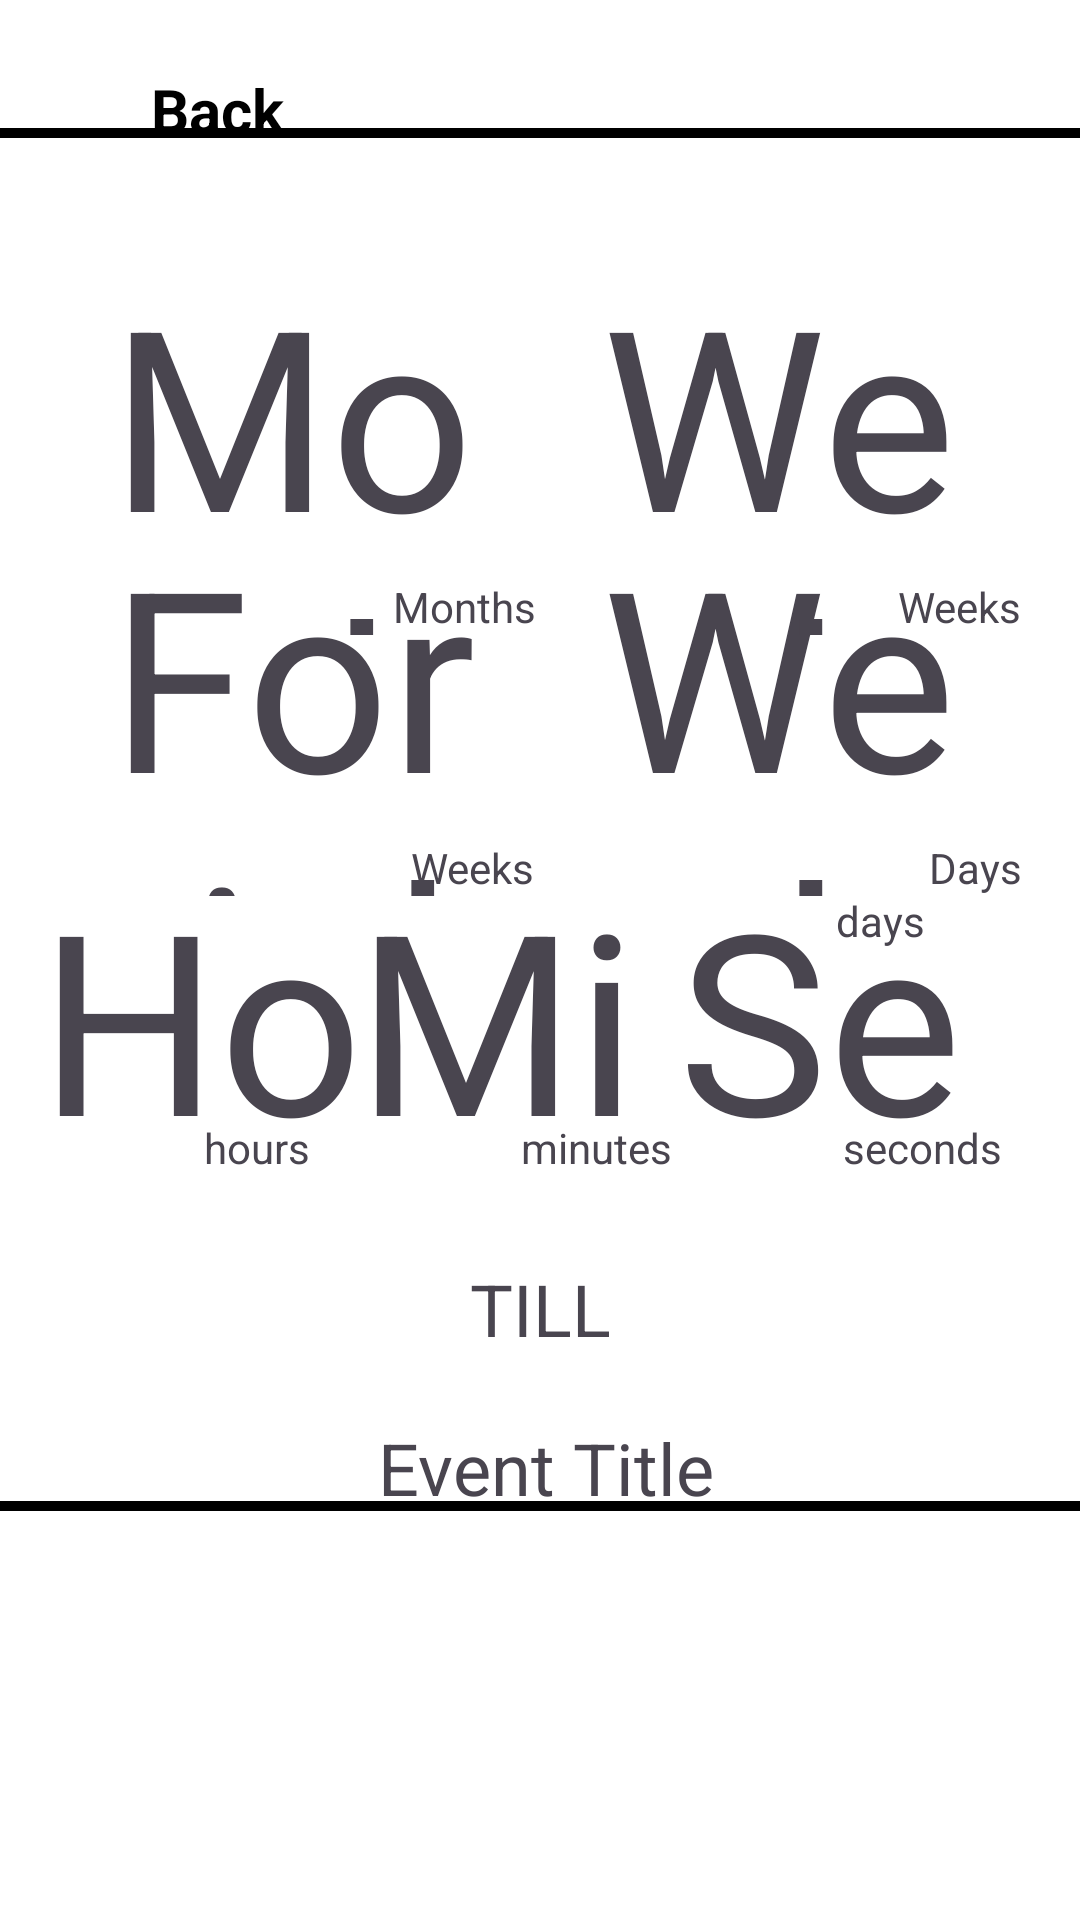

Here is an Android app screen rendered from its layout file. Give the layout XML and the strings, colors and styles it references.
<!-- AndroidManifest.xml: application theme Base.Theme.Countdown -->
<!-- res/layout/act_countdown.xml -->
<?xml version="1.0" encoding="utf-8"?>
<androidx.constraintlayout.widget.ConstraintLayout xmlns:android="http://schemas.android.com/apk/res/android"
    xmlns:app="http://schemas.android.com/apk/res-auto"
    xmlns:tools="http://schemas.android.com/tools"
    android:layout_width="match_parent"
    android:layout_height="match_parent"
    tools:context=".CountdownAct">










    <View
        android:layout_width="389dp"
        android:layout_height="461dp"
        android:background="@drawable/act_countdown_border"
        app:layout_constraintBottom_toBottomOf="parent"
        app:layout_constraintEnd_toEndOf="parent"
        app:layout_constraintStart_toStartOf="parent"
        app:layout_constraintTop_toTopOf="parent"
        app:layout_constraintVertical_bias="0.239" />

    <ImageView
        android:id="@+id/backButton"
        android:layout_width="42dp"
        android:layout_height="42dp"
        app:layout_constraintBottom_toBottomOf="parent"
        app:layout_constraintEnd_toEndOf="parent"
        app:layout_constraintHorizontal_bias="0.045"
        app:layout_constraintStart_toStartOf="parent"
        app:layout_constraintTop_toTopOf="parent"
        app:layout_constraintVertical_bias="0.026"
        app:srcCompat="@drawable/back" />

    <TextView
        android:id="@+id/eventTitle"
        android:layout_width="394dp"
        android:layout_height="137dp"
        android:gravity="center_vertical|center"
        android:text="Event Title"
        android:textAllCaps="false"
        android:textSize="24sp"
        app:layout_constraintBottom_toBottomOf="parent"
        app:layout_constraintEnd_toEndOf="parent"
        app:layout_constraintHorizontal_bias="0.47"
        app:layout_constraintStart_toStartOf="parent"
        app:layout_constraintTop_toTopOf="parent"
        app:layout_constraintVertical_bias="0.836" />

    <TextView
        android:id="@+id/dfWeekDay"
        android:layout_width="162dp"
        android:layout_height="130dp"
        android:gravity="center"
        android:text="Week Format Day"
        android:textSize="84sp"
        app:layout_constraintBottom_toBottomOf="parent"
        app:layout_constraintEnd_toEndOf="parent"
        app:layout_constraintHorizontal_bias="0.903"
        app:layout_constraintStart_toStartOf="parent"
        app:layout_constraintTop_toTopOf="parent"
        app:layout_constraintVertical_bias="0.331" />

    <TextView
        android:id="@+id/dfFortnightWeekLabel"
        android:layout_width="wrap_content"
        android:layout_height="wrap_content"
        android:text="Weeks"
        app:layout_constraintBottom_toBottomOf="@+id/dfFortnightWeek"
        app:layout_constraintEnd_toEndOf="@+id/dfFortnightWeek"
        app:layout_constraintHorizontal_bias="1.0"
        app:layout_constraintStart_toStartOf="@+id/dfFortnightWeek"
        app:layout_constraintTop_toTopOf="@+id/dfFortnightWeek"
        app:layout_constraintVertical_bias="1.0" />

    <TextView
        android:id="@+id/dfHours"
        android:layout_width="120dp"
        android:layout_height="120dp"
        android:gravity="top|start"
        android:text="Hours"
        android:textSize="84sp"
        app:layout_constraintBottom_toBottomOf="parent"
        app:layout_constraintEnd_toEndOf="parent"
        app:layout_constraintHorizontal_bias="0.054"
        app:layout_constraintStart_toStartOf="parent"
        app:layout_constraintTop_toTopOf="parent"
        app:layout_constraintVertical_bias="0.544" />

    <TextView
        android:id="@+id/dfSecondsLabel"
        android:layout_width="65dp"
        android:layout_height="30dp"
        android:text="seconds"
        app:layout_constraintBottom_toBottomOf="@+id/dfSeconds"
        app:layout_constraintEnd_toEndOf="@+id/dfSeconds"
        app:layout_constraintHorizontal_bias="1.0"
        app:layout_constraintStart_toStartOf="@+id/dfSeconds"
        app:layout_constraintTop_toTopOf="@+id/dfSeconds"
        app:layout_constraintVertical_bias="1.0" />

    <TextView
        android:id="@+id/dfHoursLabel"
        android:layout_width="65dp"
        android:layout_height="30dp"
        android:text="hours"
        app:layout_constraintBottom_toBottomOf="@+id/dfHours"
        app:layout_constraintEnd_toEndOf="@+id/dfHours"
        app:layout_constraintHorizontal_bias="1.0"
        app:layout_constraintStart_toStartOf="@+id/dfHours"
        app:layout_constraintTop_toTopOf="@+id/dfHours"
        app:layout_constraintVertical_bias="1.0" />

    <TextView
        android:id="@+id/dfMinutesLabel"
        android:layout_width="65dp"
        android:layout_height="30dp"
        android:text="minutes"
        app:layout_constraintBottom_toBottomOf="@+id/dfMinutes"
        app:layout_constraintEnd_toEndOf="@+id/dfMinutes"
        app:layout_constraintHorizontal_bias="1.0"
        app:layout_constraintStart_toStartOf="@+id/dfMinutes"
        app:layout_constraintTop_toTopOf="@+id/dfMinutes"
        app:layout_constraintVertical_bias="1.0" />

    <TextView
        android:id="@+id/dfDay"
        android:layout_width="249dp"
        android:layout_height="271dp"
        android:gravity="start|bottom"
        android:textSize="186sp"
        app:layout_constraintBottom_toBottomOf="parent"
        app:layout_constraintEnd_toEndOf="parent"
        app:layout_constraintHorizontal_bias="0.895"
        app:layout_constraintStart_toStartOf="parent"
        app:layout_constraintTop_toTopOf="parent"
        app:layout_constraintVertical_bias="0.179" />

    <TextView
        android:id="@+id/dfWeekWeekLabel"
        android:layout_width="wrap_content"
        android:layout_height="wrap_content"
        android:text="Days"
        app:layout_constraintBottom_toBottomOf="@+id/dfWeekDay"
        app:layout_constraintEnd_toEndOf="@+id/dfWeekDay"
        app:layout_constraintHorizontal_bias="1.0"
        app:layout_constraintStart_toStartOf="@+id/dfWeekDay"
        app:layout_constraintTop_toBottomOf="@+id/dfWeek"
        app:layout_constraintVertical_bias="1.0" />

    <TextView
        android:id="@+id/dfWeek"
        android:layout_width="162dp"
        android:layout_height="130dp"
        android:gravity="center"
        android:text="Week Format Day"
        android:textSize="84sp"
        app:layout_constraintBottom_toBottomOf="parent"
        app:layout_constraintEnd_toEndOf="parent"
        app:layout_constraintHorizontal_bias="0.903"
        app:layout_constraintStart_toStartOf="parent"
        app:layout_constraintTop_toTopOf="parent"
        app:layout_constraintVertical_bias="0.16" />

    <TextView
        android:id="@+id/dfDayLabel"
        android:layout_width="110dp"
        android:layout_height="60dp"
        android:gravity="center"
        android:text="days"
        app:layout_constraintBottom_toBottomOf="@+id/dfDay"
        app:layout_constraintEnd_toEndOf="@+id/dfDay"
        app:layout_constraintHorizontal_bias="1.0"
        app:layout_constraintStart_toStartOf="@+id/dfDay"
        app:layout_constraintTop_toTopOf="@+id/dfDay"
        app:layout_constraintVertical_bias="1.0" />

    <TextView
        android:id="@+id/dfMinutes"
        android:layout_width="120dp"
        android:layout_height="120dp"
        android:gravity="top|start"
        android:text="Minutes"
        android:textSize="84sp"
        app:layout_constraintBottom_toBottomOf="parent"
        app:layout_constraintEnd_toEndOf="parent"
        app:layout_constraintHorizontal_bias="0.494"
        app:layout_constraintStart_toStartOf="parent"
        app:layout_constraintTop_toTopOf="parent"
        app:layout_constraintVertical_bias="0.544" />

    <TextView
        android:id="@+id/dfMonth"
        android:layout_width="162dp"
        android:layout_height="130dp"
        android:text="Month format"
        android:textSize="84sp"
        android:gravity="center"
        app:layout_constraintBottom_toBottomOf="parent"
        app:layout_constraintEnd_toStartOf="@+id/dfWeek"
        app:layout_constraintHorizontal_bias="0.984"
        app:layout_constraintStart_toStartOf="parent"
        app:layout_constraintTop_toTopOf="parent"
        app:layout_constraintVertical_bias="0.16" />

    <TextView
        android:id="@+id/dfMonthLabel"
        android:layout_width="wrap_content"
        android:layout_height="wrap_content"
        android:text="Months"
        app:layout_constraintBottom_toBottomOf="@+id/dfMonth"
        app:layout_constraintEnd_toStartOf="@+id/dfWeek"
        app:layout_constraintHorizontal_bias="1.0"
        app:layout_constraintStart_toStartOf="@+id/dfMonth"
        app:layout_constraintTop_toTopOf="@+id/dfMonth"
        app:layout_constraintVertical_bias="1.0" />

    <TextView
        android:id="@+id/dfSeconds"
        android:layout_width="120dp"
        android:layout_height="120dp"
        android:gravity="start|top"
        android:text="Seconds"
        android:textSize="84sp"
        app:layout_constraintBottom_toBottomOf="parent"
        app:layout_constraintEnd_toEndOf="parent"
        app:layout_constraintHorizontal_bias="0.941"
        app:layout_constraintStart_toStartOf="parent"
        app:layout_constraintTop_toTopOf="parent"
        app:layout_constraintVertical_bias="0.544" />

    <TextView
        android:id="@+id/dfFortnightWeek"
        android:layout_width="162dp"
        android:layout_height="130dp"
        android:text="Fornight format Week"
        android:textSize="84sp"
        android:gravity="center"
        app:layout_constraintBottom_toBottomOf="parent"
        app:layout_constraintEnd_toStartOf="@+id/dfWeekDay"
        app:layout_constraintHorizontal_bias="0.984"
        app:layout_constraintStart_toStartOf="parent"
        app:layout_constraintTop_toTopOf="parent"
        app:layout_constraintVertical_bias="0.331" />

    <TextView
        android:id="@+id/dfWeekDayLabel"
        android:layout_width="wrap_content"
        android:layout_height="wrap_content"
        android:text="Weeks"
        app:layout_constraintBottom_toBottomOf="@+id/dfWeek"
        app:layout_constraintEnd_toEndOf="@+id/dfWeek"
        app:layout_constraintHorizontal_bias="1.0"
        app:layout_constraintStart_toStartOf="@+id/dfWeek"
        app:layout_constraintTop_toTopOf="@+id/dfWeek"
        app:layout_constraintVertical_bias="1.0" />

    <TextView
        android:id="@+id/backButtonLabel"
        android:layout_width="62dp"
        android:layout_height="42dp"
        android:gravity="start|center"
        android:text="Back"
        android:textColor="@color/black"
        android:textSize="20sp"
        android:textStyle="bold"
        app:layout_constraintBottom_toBottomOf="parent"
        app:layout_constraintEnd_toEndOf="parent"
        app:layout_constraintHorizontal_bias="0.169"
        app:layout_constraintStart_toStartOf="parent"
        app:layout_constraintTop_toTopOf="parent"
        app:layout_constraintVertical_bias="0.026" />

    <TextView
        android:id="@+id/tillView"
        android:layout_width="107dp"
        android:layout_height="41dp"
        android:text="TILL"
        android:textSize="24sp"
        android:gravity="center"
        app:layout_constraintBottom_toBottomOf="parent"
        app:layout_constraintEnd_toEndOf="parent"
        app:layout_constraintStart_toStartOf="parent"
        app:layout_constraintTop_toTopOf="parent"
        app:layout_constraintVertical_bias="0.694" />
</androidx.constraintlayout.widget.ConstraintLayout>
<!-- resources referenced by this layout -->
<resources>
  <color name="black">#FF000000</color>
  <!-- drawable act_countdown_border (drawable) -->
  <?xml version="1.0" encoding="utf-8"?>
  <shape xmlns:android="http://schemas.android.com/apk/res/android">
      <solid android:color="@android:color/transparent"/> 
      <stroke
          android:width="10px"
          android:color="@color/black"/> 
      
      <corners android:radius="4dp"/>
  </shape>
  <style name="CustomBottomNavigationView" parent="Widget.MaterialComponents.BottomNavigationView">
          <item name="backgroundTint">@color/act_all_navbar_background_light</item>
          <item name="itemIconTint">@color/act_all_nav_selected_light</item>
          <item name="itemTextColor">@color/act_all_nav_selected_light</item>
          <item name="itemIconSize">26sp</item>
          <item name="itemPaddingTop">20dp</item>
          <item name="itemPaddingBottom">20dp</item>
          <item name="itemRippleColor">@null</item>
      </style>
  <style name="Base.Theme.Countdown" parent="Theme.Material3.DayNight.NoActionBar">
          <item name="android:windowBackground">@color/act_all_navbar_background_light</item>
          <item name="android:statusBarColor">@color/act_all_light_background</item>
          <item name="android:navigationBarColor">@color/act_all_light_background</item>
      </style>
</resources>
